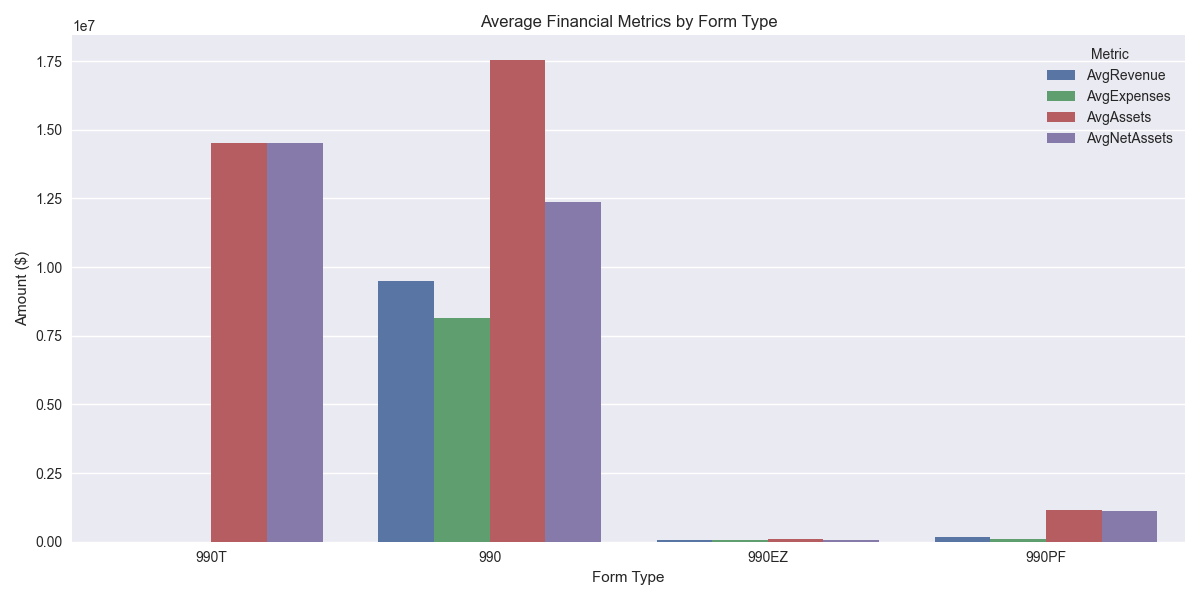

Values plotted in this chart, from the file beside it:
FormType, Count, AvgRevenue, AvgExpenses, AvgAssets, AvgNetAssets
990T, 106, 2064, 1000, 1.4526333009523809E7, 1.4526333009523809E7
990, 195, 9483863, 8147241, 1.7557314851282053E7, 1.2377439507692307E7
990EZ, 162, 70522, 65325, 81526, 73434
990PF, 25, 179349, 96436, 1137301, 1124987
